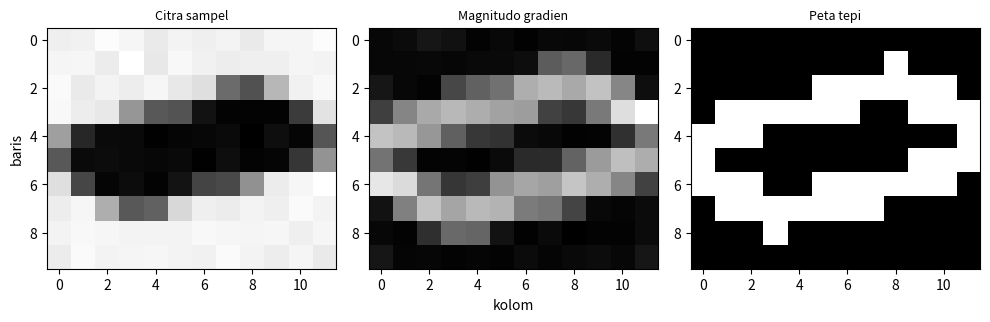
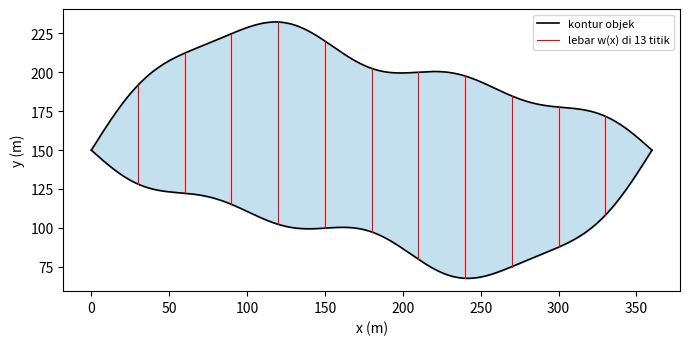
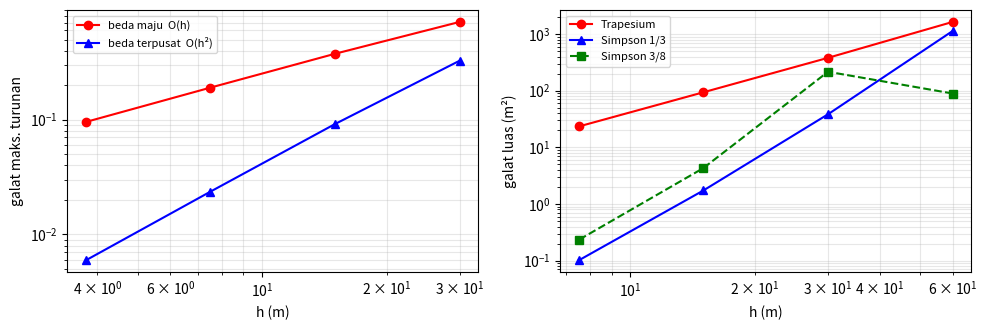

Source code (Python) for these figures, in order:
import numpy as np

# ---------------------------------------------------------------
# Model objek (danau) pada citra satelit, resolusi 30 m/piksel.
# Lebar objek w(x) (m) dan garis tengahnya yc(x) (m), x = 0..360 m.
# ---------------------------------------------------------------
PIX = 30.0          # ukuran piksel (m)
LX = 360.0          # panjang objek arah x (m)

def lebar(x):
    u = np.pi * np.asarray(x, float) / LX
    return 140*np.sin(u) + 25*np.sin(3*u) + 10*np.sin(7*u)

def dlebar(x):      # turunan eksak w'(x), untuk uji galat pangkas
    u = np.pi * np.asarray(x, float) / LX
    return (np.pi/LX) * (140*np.cos(u) + 75*np.cos(3*u) + 70*np.cos(7*u))

def pusat(x):
    return 150 + 20*np.sin(2*np.pi*np.asarray(x, float)/LX)

LUAS_EKSAK = (2*LX/np.pi) * (140 + 25/3 + 10/7)   # integral w(x) dx secara analitik

# ---------------------------------------------------------------
# Citra sampel 10 baris x 12 kolom (intensitas 0-255)
# ---------------------------------------------------------------
def buat_citra(seed=4):
    rng = np.random.default_rng(seed)
    baris, kolom = 10, 12
    cit = np.zeros((baris, kolom)); cov = np.zeros((baris, kolom))
    s = 10                                   # supersampling 10x10 per piksel
    off = (np.arange(s) + 0.5) / s
    for r in range(baris):
        for c in range(kolom):
            xs = (c + off) * PIX
            ys = (r + off) * PIX
            XX, YY = np.meshgrid(xs, ys)
            dalam = np.abs(YY - pusat(XX)) < lebar(XX) / 2
            cov[r, c] = dalam.mean()
    cit = 175 + (45 - 175) * cov + rng.normal(0, 3, cov.shape)
    return np.clip(np.round(cit), 0, 255), cov

# ---------------------------------------------------------------
# Beda terpusat (central difference): f'(x) ~ (f(x+h) - f(x-h)) / 2h
# Di tepi citra dipakai beda maju / mundur.
# ---------------------------------------------------------------
def gradien(I, h=1.0):
    gx = np.zeros_like(I); gy = np.zeros_like(I)
    gx[:, 1:-1] = (I[:, 2:] - I[:, :-2]) / (2*h)
    gx[:, 0] = (I[:, 1] - I[:, 0]) / h
    gx[:, -1] = (I[:, -1] - I[:, -2]) / h
    gy[1:-1, :] = (I[2:, :] - I[:-2, :]) / (2*h)
    gy[0, :] = (I[1, :] - I[0, :]) / h
    gy[-1, :] = (I[-1, :] - I[-2, :]) / h
    return gx, gy, np.hypot(gx, gy)

def beda_terpusat(f, x, h):  return (f(x + h) - f(x - h)) / (2*h)
def beda_maju(f, x, h):      return (f(x + h) - f(x)) / h

# ---------------------------------------------------------------
# Integrasi numerik
# ---------------------------------------------------------------
def trapesium(y, h):
    return h * (y[0]/2 + y[1:-1].sum() + y[-1]/2)

def simpson13(y, h):        # n genap
    n = len(y) - 1
    assert n % 2 == 0
    return h/3 * (y[0] + 4*y[1:-1:2].sum() + 2*y[2:-1:2].sum() + y[-1])

def simpson38(y, h):        # n kelipatan 3
    n = len(y) - 1
    assert n % 3 == 0
    jumlah = y[0] + y[-1]
    for i in range(1, n):
        jumlah += 2*y[i] if i % 3 == 0 else 3*y[i]
    return 3*h/8 * jumlah

def simpson_gabungan(y, h):  # n ganjil: 1/3 di (n-3) interval pertama + 3/8 di 3 interval terakhir
    n = len(y) - 1
    if n % 2 == 0:
        return simpson13(y, h)
    return simpson13(y[:n-2], h) + simpson38(y[n-3:], h)

def sampel_lebar(n, bulat=False):
    x = np.linspace(0, LX, n + 1); y = lebar(x)
    return x, (np.round(y) if bulat else y), LX / n

# ---------------------------------------------------------------
def hitung():
    R = {}
    # --- Bagian A: citra + gradien ---
    I, cov = buat_citra()
    gx, gy, G = gradien(I)
    R["I"], R["cov"], R["gx"], R["gy"], R["G"] = I, cov, gx, gy, G
    R["ambang"] = 0.4 * G.max()
    R["tepi"] = G >= R["ambang"]
    R["batas_nyata"] = (cov > 0.02) & (cov < 0.98)      # piksel yang benar-benar dilewati batas objek
    tp = (R["tepi"] & R["batas_nyata"]).sum()
    R["presisi"] = tp / R["tepi"].sum()
    R["recall"] = tp / R["batas_nyata"].sum()
    R["seg"] = I < (45 + 175) / 2                        # segmentasi ambang tengah
    R["luas_piksel"] = R["seg"].sum() * PIX**2
    # --- uji galat pangkas turunan ---
    xs = np.linspace(30, 330, 301)
    R["turunan"] = []
    for h in (30.0, 15.0, 7.5, 3.75):
        e_c = np.max(np.abs(beda_terpusat(lebar, xs, h) - dlebar(xs)))
        e_m = np.max(np.abs(beda_maju(lebar, xs, h) - dlebar(xs)))
        R["turunan"].append((h, e_m, e_c))
    # --- Bagian B: luas ---
    x, w, h = sampel_lebar(12, bulat=True)
    R["x12"], R["w12"], R["h12"] = x, w, h
    R["T12"], R["S13"], R["S38"] = trapesium(w, h), simpson13(w, h), simpson38(w, h)
    # --- konvergensi (tanpa pembulatan) ---
    R["konv"] = []
    for n in (6, 12, 24, 48):
        _, y, hh = sampel_lebar(n)
        R["konv"].append((n, hh, trapesium(y, hh), simpson13(y, hh), simpson38(y, hh)))
    R["gab"] = []
    for n in (9, 15, 21):
        _, y, hh = sampel_lebar(n)
        R["gab"].append((n, hh, simpson_gabungan(y, hh)))
    return R

def grafik(R, simpan=True):
    import matplotlib.pyplot as plt
    fig, ax = plt.subplots(1, 3, figsize=(10, 3.3))
    for a, d, jd in zip(ax, (R["I"], R["G"], R["tepi"].astype(float)),
                        ("Citra sampel", "Magnitudo gradien", "Peta tepi")):
        im = a.imshow(d, cmap="gray"); a.set_title(jd, fontsize=9)
        a.set_xticks(range(0, 12, 2)); a.set_yticks(range(0, 10, 2))
    ax[0].set_ylabel("baris"); ax[1].set_xlabel("kolom")
    fig.tight_layout()
    if simpan: fig.savefig("l_gambar1.png", dpi=200)

    xx = np.linspace(0, LX, 721)
    fig, ax = plt.subplots(figsize=(7, 3.6))
    ax.plot(xx, pusat(xx) + lebar(xx)/2, "k-", lw=1.2, label="kontur objek")
    ax.plot(xx, pusat(xx) - lebar(xx)/2, "k-", lw=1.2)
    ax.fill_between(xx, pusat(xx) - lebar(xx)/2, pusat(xx) + lebar(xx)/2, color="#9ecae1", alpha=.6)
    for xi in R["x12"]:
        ax.plot([xi, xi], [pusat(xi) - lebar(xi)/2, pusat(xi) + lebar(xi)/2], "r-", lw=.8)
    ax.plot([], [], "r-", lw=.8, label="lebar w(x) di 13 titik")
    ax.set_xlabel("x (m)"); ax.set_ylabel("y (m)"); ax.set_aspect("equal"); ax.legend(fontsize=8, loc="upper right")
    fig.tight_layout()
    if simpan: fig.savefig("l_gambar2.png", dpi=200)

    fig, ax = plt.subplots(1, 2, figsize=(10, 3.4))
    hh = [t[0] for t in R["turunan"]]
    ax[0].loglog(hh, [t[1] for t in R["turunan"]], "ro-", label="beda maju  O(h)")
    ax[0].loglog(hh, [t[2] for t in R["turunan"]], "b^-", label="beda terpusat  O(h²)")
    ax[0].set_xlabel("h (m)"); ax[0].set_ylabel("galat maks. turunan"); ax[0].grid(alpha=.3, which="both"); ax[0].legend(fontsize=8)
    hk = [t[1] for t in R["konv"]]
    ax[1].loglog(hk, [abs(t[2]-LUAS_EKSAK) for t in R["konv"]], "ro-", label="Trapesium")
    ax[1].loglog(hk, [abs(t[3]-LUAS_EKSAK) for t in R["konv"]], "b^-", label="Simpson 1/3")
    ax[1].loglog(hk, [abs(t[4]-LUAS_EKSAK) for t in R["konv"]], "gs--", label="Simpson 3/8")
    ax[1].set_xlabel("h (m)"); ax[1].set_ylabel("galat luas (m²)"); ax[1].grid(alpha=.3, which="both"); ax[1].legend(fontsize=8)
    fig.tight_layout()
    if simpan: fig.savefig("l_gambar3.png", dpi=200)

if __name__ == "__main__":
    import matplotlib.pyplot as plt
    np.set_printoptions(linewidth=200, suppress=True)
    R = hitung()
    print("Luas eksak =", LUAS_EKSAK)
    print("Citra:\n", R["I"].astype(int))
    print("Gx (baris 5):", R["gx"][5])
    print("Ambang =", R["ambang"], " presisi = %.2f recall = %.2f" % (R["presisi"], R["recall"]))
    print("Luas hitung piksel =", R["luas_piksel"])
    for t in R["turunan"]: print("h=%.2f maju=%.4f terpusat=%.5f" % t)
    print("Trapesium =", R["T12"], " S1/3 =", R["S13"], " S3/8 =", R["S38"])
    for t in R["konv"]: print("n=%d h=%.2f T=%.2f S13=%.2f S38=%.2f" % t)
    for t in R["gab"]: print("gabungan n=%d h=%.2f A=%.2f" % t)
    grafik(R); plt.show()
